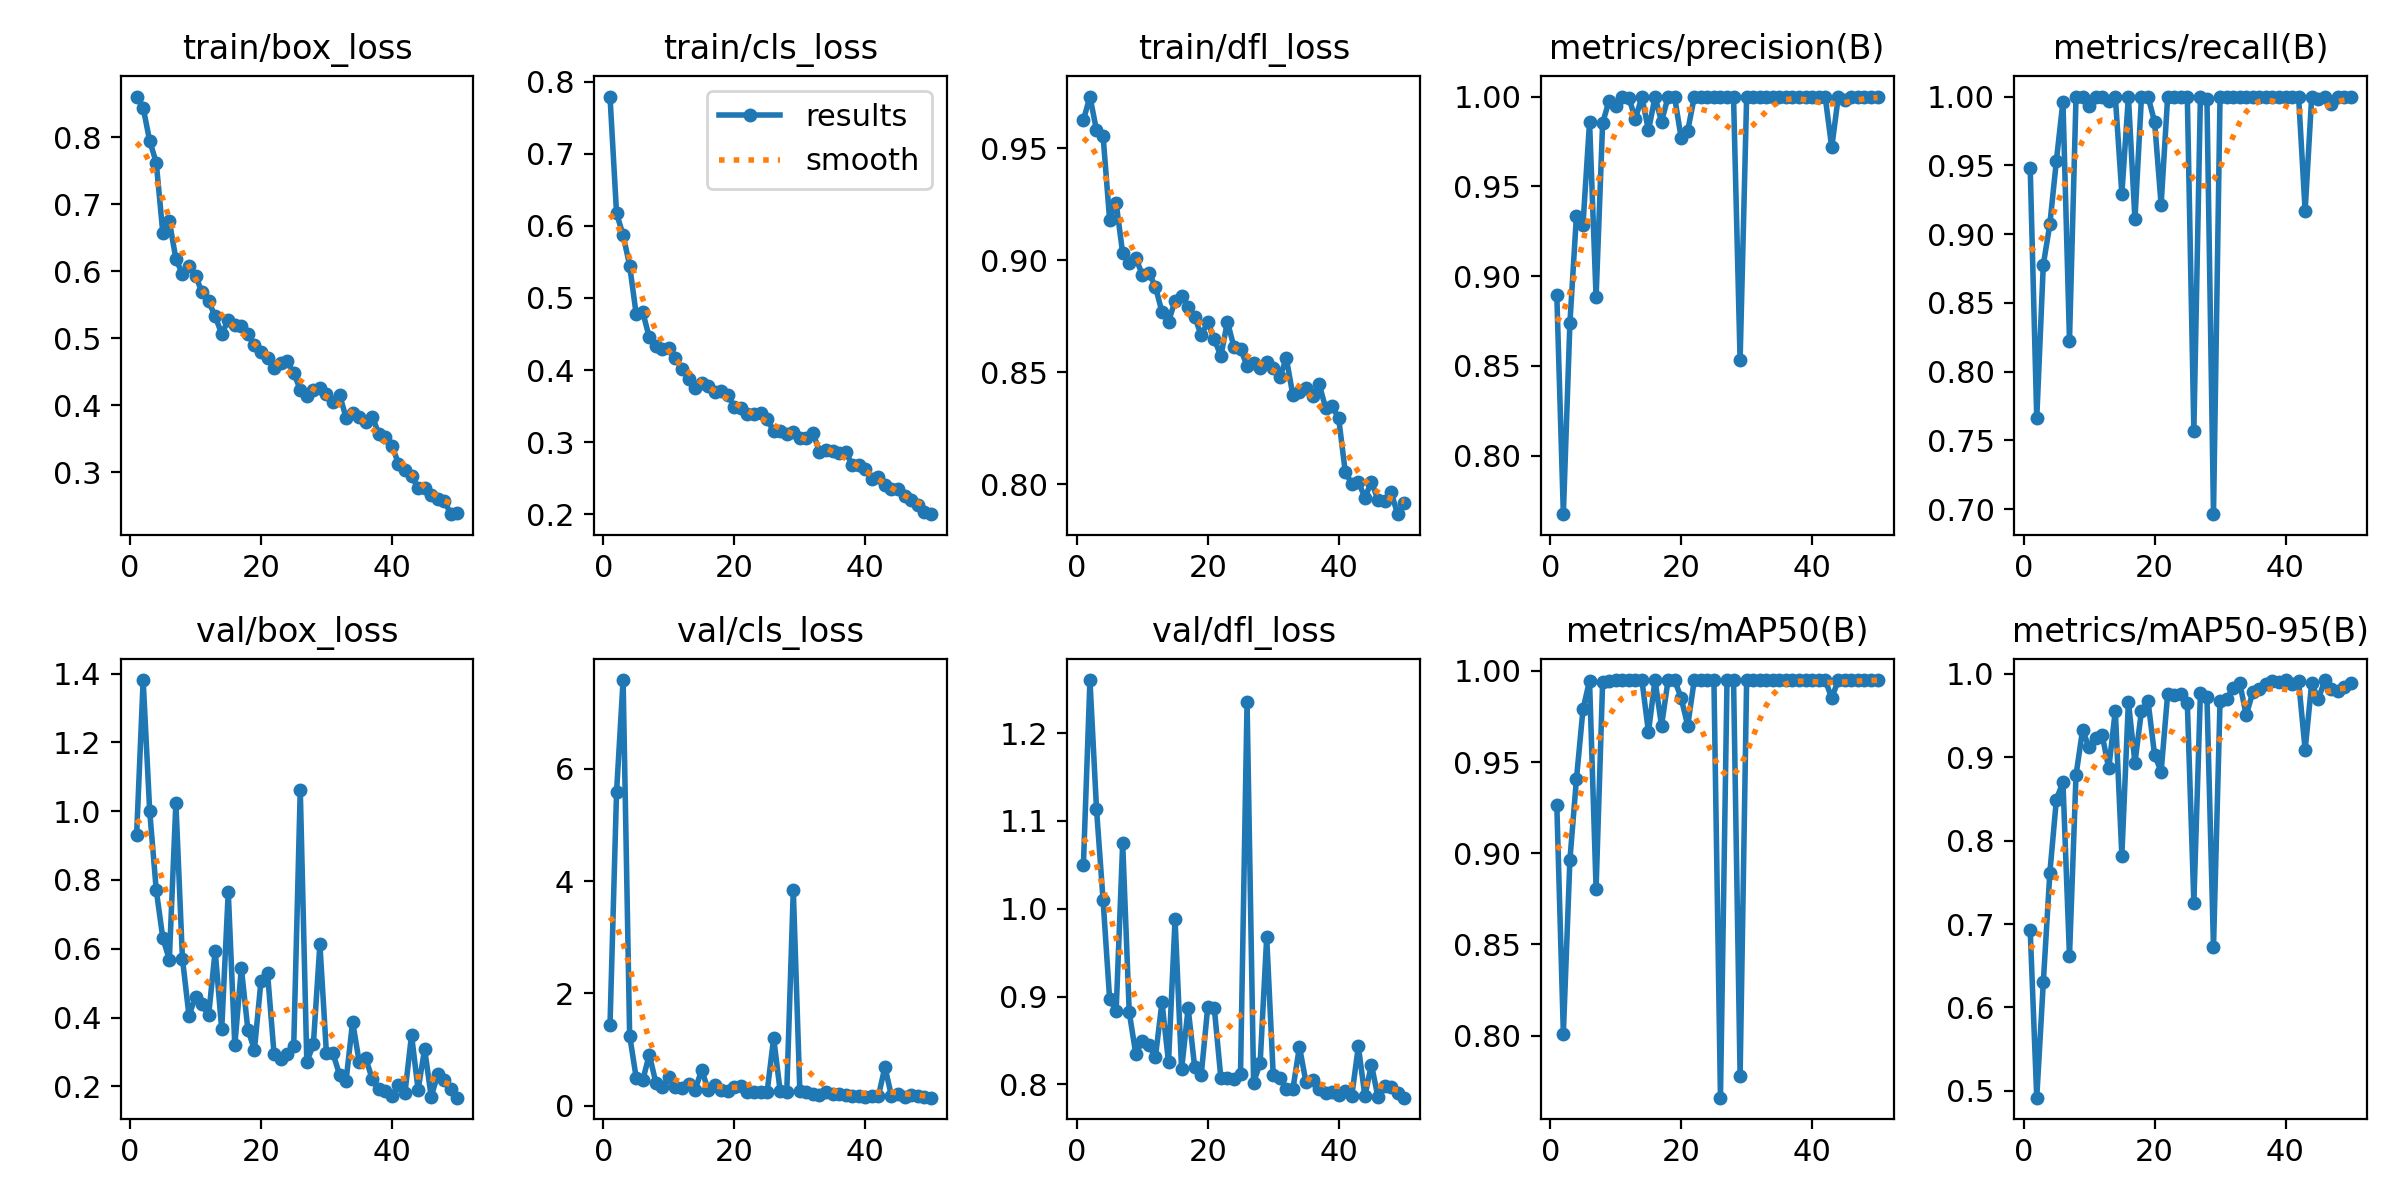

The data file committed next to this chart (first rows):
epoch, time, train/box_loss, train/cls_loss, train/dfl_loss, metrics/precision(B), metrics/recall(B), metrics/mAP50(B), metrics/mAP50-95(B), val/box_loss, val/cls_loss, val/dfl_loss, lr/pg0, lr/pg1, lr/pg2
1, 330.9, 0.8605, 0.7793, 0.9626, 0.8894, 0.9482, 0.9266, 0.6929, 0.9309, 1.437, 1.05, 0.07024, 0.003306, 0.003306
2, 662.9, 0.8439, 0.6174, 0.9731, 0.7674, 0.7661, 0.8011, 0.4918, 1.381, 5.589, 1.26, 0.04011, 0.006508, 0.006508
3, 989.1, 0.7942, 0.5871, 0.958, 0.8738, 0.8777, 0.8964, 0.63, 1, 7.581, 1.114, 0.009849, 0.009578, 0.009578
4, 1316, 0.762, 0.545, 0.9557, 0.9337, 0.9071, 0.9407, 0.7614, 0.7706, 1.25, 1.01, 0.009406, 0.009406, 0.009406
5, 1643, 0.6573, 0.4775, 0.9182, 0.9287, 0.9534, 0.979, 0.8494, 0.6318, 0.4999, 0.8978, 0.009208, 0.009208, 0.009208
6, 1971, 0.6744, 0.4806, 0.9256, 0.9859, 0.9964, 0.9947, 0.8702, 0.5683, 0.4515, 0.8834, 0.00901, 0.00901, 0.00901
7, 2297, 0.6184, 0.4453, 0.903, 0.8882, 0.8226, 0.8806, 0.6612, 1.025, 0.9108, 1.075, 0.008812, 0.008812, 0.008812
8, 2632, 0.5957, 0.4331, 0.8989, 0.9853, 1, 0.9939, 0.8788, 0.5717, 0.4131, 0.8822, 0.008614, 0.008614, 0.008614
9, 2959, 0.6079, 0.4292, 0.901, 0.9977, 1, 0.9947, 0.9327, 0.4055, 0.3294, 0.8347, 0.008416, 0.008416, 0.008416
10, 3283, 0.5926, 0.4309, 0.8936, 0.9949, 0.9929, 0.995, 0.9118, 0.4606, 0.5053, 0.8496, 0.008218, 0.008218, 0.008218
11, 3608, 0.5688, 0.4162, 0.8943, 0.9995, 1, 0.995, 0.9233, 0.4383, 0.3384, 0.8445, 0.00802, 0.00802, 0.00802
12, 3932, 0.5548, 0.4015, 0.8882, 0.9993, 1, 0.995, 0.9264, 0.4062, 0.313, 0.831, 0.007822, 0.007822, 0.007822
13, 4258, 0.5327, 0.3878, 0.8768, 0.9876, 0.9966, 0.9948, 0.8867, 0.5943, 0.3951, 0.8935, 0.007624, 0.007624, 0.007624
14, 4582, 0.5063, 0.3755, 0.8726, 0.9998, 1, 0.995, 0.956, 0.3655, 0.282, 0.8253, 0.007426, 0.007426, 0.007426
15, 4906, 0.5272, 0.3821, 0.8818, 0.9811, 0.9291, 0.9664, 0.7821, 0.7658, 0.6376, 0.9878, 0.007228, 0.007228, 0.007228
16, 5231, 0.5193, 0.3784, 0.8842, 0.9996, 1, 0.995, 0.9666, 0.3191, 0.2857, 0.8171, 0.00703, 0.00703, 0.00703
17, 5555, 0.5177, 0.3696, 0.879, 0.9861, 0.9107, 0.9699, 0.8933, 0.5436, 0.3726, 0.8867, 0.006832, 0.006832, 0.006832
18, 5878, 0.5059, 0.3711, 0.8748, 0.9998, 1, 0.995, 0.9559, 0.3644, 0.2862, 0.8195, 0.006634, 0.006634, 0.006634
19, 6203, 0.4893, 0.3649, 0.8664, 0.9996, 1, 0.995, 0.9672, 0.3066, 0.263, 0.8109, 0.006436, 0.006436, 0.006436
20, 6529, 0.4791, 0.3489, 0.8725, 0.9769, 0.9816, 0.9851, 0.9029, 0.5063, 0.329, 0.8886, 0.006238, 0.006238, 0.006238
21, 6860, 0.4705, 0.3481, 0.8647, 0.981, 0.9214, 0.97, 0.8828, 0.5298, 0.3467, 0.8865, 0.00604, 0.00604, 0.00604
22, 7193, 0.4551, 0.3386, 0.8571, 0.9998, 1, 0.995, 0.976, 0.2931, 0.2459, 0.8069, 0.005842, 0.005842, 0.005842
23, 7526, 0.4623, 0.3392, 0.8725, 0.9998, 1, 0.995, 0.9749, 0.2804, 0.2443, 0.8075, 0.005644, 0.005644, 0.005644
24, 7856, 0.4659, 0.3399, 0.8612, 0.9999, 1, 0.995, 0.9764, 0.2935, 0.2424, 0.8064, 0.005446, 0.005446, 0.005446
25, 8182, 0.4484, 0.3322, 0.8604, 0.9995, 1, 0.995, 0.9652, 0.3169, 0.244, 0.8117, 0.005248, 0.005248, 0.005248
26, 8519, 0.423, 0.3151, 0.8529, 1, 0.757, 0.7659, 0.7256, 1.063, 1.205, 1.235, 0.00505, 0.00505, 0.00505
27, 8850, 0.4134, 0.3152, 0.8539, 0.9998, 1, 0.995, 0.9767, 0.271, 0.254, 0.8021, 0.004852, 0.004852, 0.004852
28, 9185, 0.422, 0.3111, 0.8517, 0.9996, 0.9982, 0.995, 0.9725, 0.3217, 0.2357, 0.8242, 0.004654, 0.004654, 0.004654
29, 9519, 0.4262, 0.3137, 0.8546, 0.8531, 0.6964, 0.7779, 0.6723, 0.6133, 3.847, 0.9675, 0.004456, 0.004456, 0.004456
30, 9852, 0.4171, 0.3057, 0.8516, 0.9997, 1, 0.995, 0.9669, 0.2958, 0.2538, 0.8102, 0.004258, 0.004258, 0.004258
31, 10185, 0.4047, 0.3057, 0.8478, 0.9998, 1, 0.995, 0.9699, 0.2959, 0.2405, 0.8077, 0.00406, 0.00406, 0.00406
32, 10520, 0.4158, 0.3133, 0.8562, 0.9999, 1, 0.995, 0.9828, 0.2335, 0.204, 0.7951, 0.003862, 0.003862, 0.003862
33, 10846, 0.3814, 0.2869, 0.8396, 0.9997, 1, 0.995, 0.9895, 0.2167, 0.1987, 0.7946, 0.003664, 0.003664, 0.003664
34, 11170, 0.3876, 0.2899, 0.8409, 0.9998, 1, 0.995, 0.9504, 0.3877, 0.2446, 0.8429, 0.003466, 0.003466, 0.003466
35, 11493, 0.383, 0.2881, 0.8429, 0.9997, 1, 0.995, 0.9781, 0.271, 0.2092, 0.8025, 0.003268, 0.003268, 0.003268
36, 25906, 0.3755, 0.2846, 0.8394, 0.9999, 1, 0.995, 0.9813, 0.2815, 0.2133, 0.8048, 0.00307, 0.00307, 0.00307
37, 26239, 0.3831, 0.2866, 0.8448, 0.9998, 1, 0.995, 0.9875, 0.221, 0.1946, 0.7944, 0.002872, 0.002872, 0.002872
38, 26569, 0.3571, 0.2687, 0.834, 0.9999, 1, 0.995, 0.9919, 0.1918, 0.1739, 0.7896, 0.002674, 0.002674, 0.002674
39, 26898, 0.3526, 0.268, 0.835, 0.9999, 1, 0.995, 0.9907, 0.1862, 0.1691, 0.7912, 0.002476, 0.002476, 0.002476
40, 27226, 0.3398, 0.2626, 0.8293, 0.9999, 1, 0.995, 0.9926, 0.1729, 0.1637, 0.7882, 0.002278, 0.002278, 0.002278
41, 27554, 0.3129, 0.2493, 0.8055, 0.9999, 1, 0.995, 0.9878, 0.2032, 0.1799, 0.7924, 0.00208, 0.00208, 0.00208
42, 27880, 0.3028, 0.2515, 0.8, 0.9999, 1, 0.995, 0.9914, 0.1818, 0.1701, 0.787, 0.001882, 0.001882, 0.001882
43, 28205, 0.2947, 0.2414, 0.801, 0.9716, 0.9169, 0.9851, 0.9089, 0.3494, 0.6905, 0.8434, 0.001684, 0.001684, 0.001684
44, 28530, 0.2759, 0.2347, 0.794, 0.9999, 1, 0.995, 0.9889, 0.19, 0.1695, 0.7868, 0.001486, 0.001486, 0.001486
45, 28853, 0.2766, 0.235, 0.801, 0.998, 0.9982, 0.9949, 0.9696, 0.3085, 0.2149, 0.8225, 0.001288, 0.001288, 0.001288
46, 29190, 0.2661, 0.2256, 0.7929, 0.9999, 1, 0.995, 0.9922, 0.1702, 0.1559, 0.7854, 0.00109, 0.00109, 0.00109
47, 29526, 0.26, 0.2196, 0.7924, 0.9999, 0.9946, 0.995, 0.9824, 0.2344, 0.1883, 0.7978, 0.000892, 0.000892, 0.000892
48, 29861, 0.2575, 0.2126, 0.7964, 0.9999, 1, 0.995, 0.9793, 0.2197, 0.1723, 0.7965, 0.000694, 0.000694, 0.000694
49, 30197, 0.2374, 0.2028, 0.7865, 0.9999, 1, 0.995, 0.9845, 0.1932, 0.1583, 0.7904, 0.000496, 0.000496, 0.000496
50, 30534, 0.2399, 0.2003, 0.7913, 0.9999, 1, 0.995, 0.9887, 0.167, 0.1432, 0.7849, 0.000298, 0.000298, 0.000298
